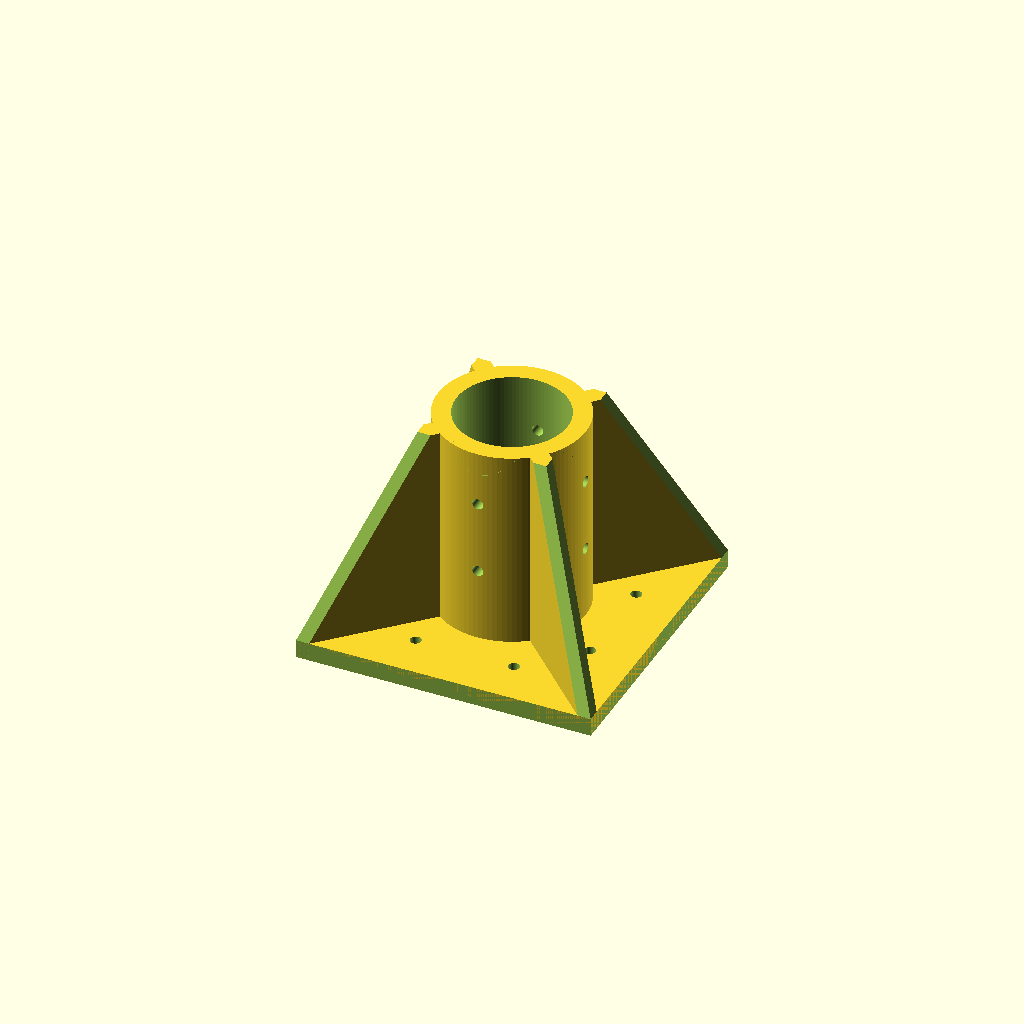
Cell 1 — every parameter at its default value.
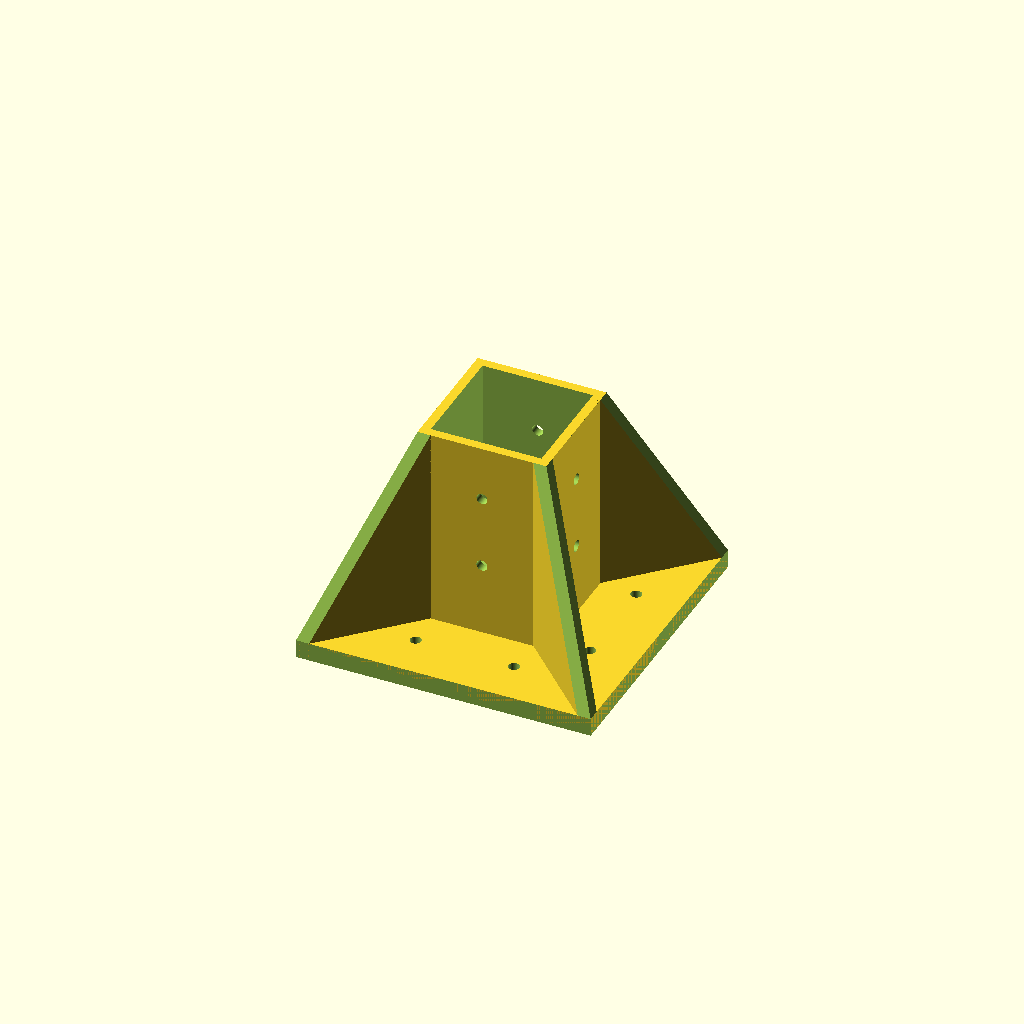
Cell 2: the same model with cylindre = "false".
One fixed orthographic camera (rotation 55°, 0°, 25°; colour scheme Cornfield) for every cell.
OpenSCAD source file inputs/thingiverse/files/thing-585325/Parametric-Table-Leg-Fixing-V1.2Rudy-Ruffel-V1.2.scad:
// ************* Credits part *************
// "Parametric Table Leg fixing" 
// Programmed by Rudy RUFFEL - Decembre 2014
// Optimized for Customizer makerbot
//
//
//********************** License ******************
//**        "Parametric Table Leg fixing"        **
//**                  by rr2s                    **
//**  is licensed under the Creative Commons     **
//** - Attribution - Non-Commercial license.     **
//*************************************************
//
//
// ************* Declaration part *************
/* [Dimensions] */
// if cylindre = true (cylindre) - if cylindre = false (square or rectangle)
cylindre = "true";// [true,false]
// (Dimension of your leg in width, or diameter if it's a cylinder.WidthLeg and ideally keep proportional with WidthSupport)
WidthLeg        = 30;       
// (Dimension in length of your leg, or put the same diameter that  "width" if it's a cylinder.LengthLeg and ideally keep proportional with LengthSupport)
LengthLeg       = 30;
// (Dimension of your Support in width. Warning ! Dimension should be more than WidthLeg+screw(or head screw) . WidthSupport and ideally keep proportional with WidthLeg)
WidthSupport    = 80;       
// (Dimension of your Support in length. Warning ! Dimension should be more than LengthLeg+screw(or head screw). LengthSupport and ideally keep proportional with LengthLeg)
LengthSupport   = 80;
// (Dimensions of your object in Height "total size" )
HeightObject    = 60;

/* [screws] */
// Diameter of the screws
ScrewDiametre= 3;
// Diameter of the screws head
ScrewHeadDiametre= 0;
// Height of the head screws. Warning ! ThicknessWal must be  supperior to ScrewHeadHeight. If you want that screw is flush chose 0.
ScrewHeadHeight= 3;
// Number of screws Height
NumberOfScrewHeight  = 2;
// Number of screws in Width support. Warning ! Not be to put too screws if WidthSupport is small or using small screws.
NumberOfScrewWidth  = 2;
// Number of screws in Length support. Warning ! Not be to put too screws if LengthSupport is small or using small screws.
NumberOfScrewLength  = 2;
// Resolution for screws
ResolutionScrew=100; //[20:Draft,50:Medium,100:Fine, 200:Very fine]
// Hex or Resolution for screw head. Only for support.
ResolutionHeadScrew=100; //[6:Hex,20:Draft,50:Medium,100:Fine, 200:Very fine]

/* [Settings] */
//(Thickness Wall the dimention is in mm)
ThicknessWall = 5;
// Support or cutting support. If false =cutting support
SupportWithoutHoles = "true";// [false,true]
// Resolution of the internal cylinder if the cylinder = true
ResolutionCylindreInterieur=100; //[20:Draft,50:Medium,100:Fine, 200:Very fine]
// Resolution of the external cylinder if the cylinder = true
ResolutionCylindrExtrieure=100; //[6:Hex,7:heptagon,8:octagon,9:enneagon,10:decagon,20:Draft,50:Medium,100:Fine, 200:Very fine]
//if the cylinder = true and if SupportWithoutHoles = true -- the angle is calculate with WidthLeg, HeightObject and ThicknessWall. Warning ! You must enter these parameter (WidthLeg/2) must be egal at (HeightObject -ThicknessWall)  : The angle will be 45°.  If the "WidthLeg/2" is not egal (HeightObject -ThicknessWall). Use OpenScad and the "Echo" you give the max angle.This function should be further worked to select multiple angles.
cylinderAngleOfcut45="false";//[false,true]


// ************* private variable *************
WL  = WidthLeg;            // simplification of WidthLeg 
LL  = LengthLeg;           // simplification of LengthLeg 
WS  = WidthSupport;        // simplification of WidthSupport
LS  = LengthSupport;       // simplification of LengthSupport
HO  = HeightObject;        // simplification of HeightObject
SD  = ScrewDiametre;       // simplification of ScrewDiametre
SHD = ScrewHeadDiametre;   // simplification of ScrewHeadDiametre
SHH = ScrewHeadHeight;     // simplification of ScrewHeadHeight
RS  = ResolutionScrew;     // simplification of ResolutionScrew
RHS = ResolutionHeadScrew; // simplification of ResolutionHeadScrew
TH  = ThicknessWall;       // simplification of ThicknessWall


//calculating the hypotenuse of the support
	HR = sqrt(WS*WS+LS*LS);
// calculating the hypotenuse for cut support length
	HRW = sqrt(((HO-TH)*(HO-TH))+(WS/2-WL/2)*(WS/2-WL/2));
// calculating the hypotenuse for cut support Width
	HRL = sqrt(((HO-TH)*(HO-TH))+(LS/2-LL/2)*(LS/2-LL/2));


NbSH= NumberOfScrewHeight-1; // simplification of NumberOfScrewHeight
ScrewHeight= HO/(NumberOfScrewHeight+1);// NumberOfScrewHeight position for cutting
SH = ScrewHeight; // simplification of NumberOfScrewHeight
NbSW  = NumberOfScrewWidth-1;// simplification of NumberOfScrewWidth
ScrewWidth = WS/(NumberOfScrewWidth+1);// NumberOfScrewWidth position for cutting
NbSL=NumberOfScrewLength-1;// simplification of NumberOfScrewLength
ScrewLength = LS/(NumberOfScrewLength+1);// NumberOfScrewLength position for cutting

// ************* Executable part *************
difference(){ Base(); Cut();}

// ************* Module part Base *************

// Module of construction
module BaseVolumeCube(){
translate([0,0,HO/2-TH/2]) cube([WL+TH,LL+TH,HO-TH],center=true);
}

module BaseVolumeCylindre(){
cylinder(HO-TH, WL/2+TH, WL/2+TH,$fn=ResolutionCylindrExtrieure); 
}

module BaseVolumeSupport(){ 
translate([0,0,-TH/2]) cube([WS,LS,TH],center=true);
}

module BaseVolumeReinforcement(){
// digonal de renfort 1
	rotate([atan(WS/LS),-90,0]) translate([0,-HR/2,-TH/2]) cube([HO-TH,HR,TH]);
// digonal de renfort 2
	rotate([atan(LS/WS),-90,90]) translate([0,-HR/2,-TH/2]) cube([HO-TH,HR,TH]);
}

// ************* Module part Cut *************

module BaseCutCubeCenter(){
	if (SupportWithoutHoles == "false"){ translate([0,0,0]) cube([WL,LL,HO*2],center=true); 
}
	else{ translate([0,0,HO/2+TH/2]) cube([WL,LL,HO],center=true);
	echo("else");
 }
}

// cut cube length
module BaseCutCubeReinforcementHeight(){
	// cube 1 de cut
	translate([-WS/2,-LS/2-5,0]) rotate([0,-90+atan ((((WS-WL)/2)-(TH/2))/(HO-TH)),0]) cube([HRW,LS+10,TH*10]);
	// cube 1 de netoyage cut
	translate([-WS/2,-LS/2-5,-HRW/2]) rotate([0,-90,0]) cube([HRW,LS+10,TH]);
//mirroire des cubes cut
	mirror( [1,0,0] ) {
	//cube 2 de cut mirroir du cube de cute 1
	translate([-WS/2,-LS/2-5,0]) rotate([0,-90+atan ((((WS-WL)/2)-(TH/2))/(HO-TH)),0]) cube([HRW,LS+10,TH*10]);
	// cube 2 de netoyage cut mirroir du cube 1 de netoyage 1
	translate([-WS/2,-LS/2-5,-HRW/2]) rotate([0,-90,0]) cube([HRW,LS+10,TH*10]);
}}



module BaseCutCubeReinforcementWidth(){
	// cube 3 de cut
	translate([-WS/2-10,LS/2,0]) rotate([atan ((((LS-LL)/2)-(TH/2))/(HO-TH)),0,0]) cube([WS+20,TH*10,HRL]);
	// cube 4 de netoyage cut
	translate([-WS/2-10,LS/2,-HRL/2]) cube([WS+20,TH,HRL*2]);
//mirroire des cubes cut
	mirror( [0,1,0] ) {
		// cube 5 de cut
		translate([-WS/2-10,LS/2,0]) rotate([atan ((((LS-LL)/2)-(TH/2))/(HO-TH)),0,0]) cube([WS+20,TH*10,HRL]);
		// cube 6 de netoyage cut mirroir du cube 4 de netoyage cut
		translate([-WS/2-10,LS/2,-HRL/2]) cube([WS+20,TH,HRL*2]);
}}


module BaseCutCylindre(){
	if (SupportWithoutHoles == "false"){
	translate([0,0,-TH-1]) cylinder(HO+2, WL/2, WL/2,$fn=ResolutionCylindreInterieur);
	echo("if");
	}
	else{
		if (cylinderAngleOfcut45 == "false"){
			cylinder(HO-TH+1, WL/2, WL/2,$fn=ResolutionCylindreInterieur);
		}
		else{
			cylinder(HO-TH+1, 0, WL/2,$fn=ResolutionCylindreInterieur);
	}
}}



///Screw 
module BaseCutScrewHeight(){
	for ( i = [0 : NbSH] ){
		// Width screw cut
		translate([0,(WL+LL)/2,SH*(i+1)]) rotate([90,0,0]) cylinder(WL+LL, SD/2, SD/2,$fn=RS);
		// Length screw cut
		translate([(-WL+-LL)/2,0,SH*(i+1)]) rotate([0,90,0])cylinder(WL+LL, SD/2, SD/2,$fn=RS); 
}}


module BaseCutScrewLength(){
	for ( i = [0 : NbSL] ){
		// Length screw cut
		translate([WL/2+((WS-WL)/4),LS/2-ScrewLength*(i+1),(-WL+-LL)/2]) cylinder(WL+LL, SD/2, SD/2,$fn=RS);
	}
	mirror( [1,0,0] ) {
		for ( i = [0 : NbSL] ){
			// Length screw cut
			translate([WL/2+((WS-WL)/4),LS/2-ScrewLength*(i+1),(-WL+-LL)/2]) cylinder(WL+LL, SD/2, SD/2,$fn=RS);
}}}


module BaseCutScrewWidth(){
	for ( i = [0 : NbSW] ){
		// Width screw cut
		translate([WS/2-ScrewWidth*(i+1),LL/2+((LS-LL)/4),(-WL+-LL)/2]) cylinder(WL+LL, SD/2, SD/2,$fn=RS);
	}
	mirror( [0,1,0] ) {
		for ( i = [0 : NbSW] ){
			// Width screw cut
			translate([WS/2-ScrewWidth*(i+1),LL/2+((LS-LL)/4),(-WL+-LL)/2]) cylinder(WL+LL, SD/2, SD/2,$fn=RS);
}}}

///////////// head Screw   ///////////

module BaseCutHeadScrewLength(){
	for ( i = [0 : NbSL] ){
		// Length screw cut
		translate([WL/2+((WS-WL)/4),LS/2-ScrewLength*(i+1),-SHH]) cylinder(WL+LL, SHD/2, SHD/2,$fn=RHS);
	}
	mirror( [1,0,0] ) {
		for ( i = [0 : NbSL] ){
			// Length screw cut
			translate([WL/2+((WS-WL)/4),LS/2-ScrewLength*(i+1),-SHH]) cylinder(WL+LL, SHD/2, SHD/2,$fn=RHS);
}}}


module BaseCutHeadScrewWidth(){
	for ( i = [0 : NbSW] ){
		// Width screw cut
		translate([WS/2-ScrewWidth*(i+1),LL/2+((LS-LL)/4),-SHH]) cylinder(WL+LL, SHD/2, SHD/2,$fn=RHS);
	}
	mirror( [0,1,0] ) {
		for ( i = [0 : NbSW] ){
			// Width screw cut
			translate([WS/2-ScrewWidth*(i+1),LL/2+((LS-LL)/4),-SHH]) cylinder(WL+LL, SHD/2, SHD/2,$fn=RHS);
}}}


echo("--------------------------");
echo("Angle Max (cylinder cut)");
echo(90-atan((HeightObject-ThicknessWall)/(WidthLeg/2)));
echo("--------------------------");


// ************* Module grouping : base and cut  *************

module RenfortSupport(){
	union() {
		BaseVolumeSupport();
		BaseVolumeReinforcement();
	}
}

module RenfortSupportCutting(){
	difference(){ 
		RenfortSupport(); 	
		BaseCutCubeReinforcementHeight(); 
		BaseCutCubeReinforcementWidth();
	}
}


module Base(){   
	union() {
	if(cylindre == "true"){BaseVolumeCylindre(); }
	else{  BaseVolumeCube();   }    
	RenfortSupportCutting();
	}    
}

module Cut(){ 
	if(cylindre == "true"){ BaseCutCylindre();}
	else{  BaseCutCubeCenter();   }
	BaseCutScrewHeight();
	BaseCutScrewWidth();
 	BaseCutScrewLength();
	BaseCutHeadScrewWidth();
	BaseCutHeadScrewLength();

  }
Customizer parameters (derived from the source; name, type, default, range or options):
cylindre: string, default "true", options "true", "false"
WidthLeg: number, default 30
LengthLeg: number, default 30
WidthSupport: number, default 80
LengthSupport: number, default 80
HeightObject: number, default 60
ScrewDiametre: number, default 3
ScrewHeadDiametre: number, default 0
ScrewHeadHeight: number, default 3
NumberOfScrewHeight: number, default 2
NumberOfScrewWidth: number, default 2
NumberOfScrewLength: number, default 2
ResolutionScrew: number, default 100, options 20, 50, 100, 200
ResolutionHeadScrew: number, default 100, options 6, 20, 50, 100, 200
ThicknessWall: number, default 5
SupportWithoutHoles: string, default "true", options "false", "true"
ResolutionCylindreInterieur: number, default 100, options 20, 50, 100, 200
ResolutionCylindrExtrieure: number, default 100, options 6, 7, 8, 9, 10, 20, 50, 100, 200
cylinderAngleOfcut45: string, default "false", options "false", "true"
